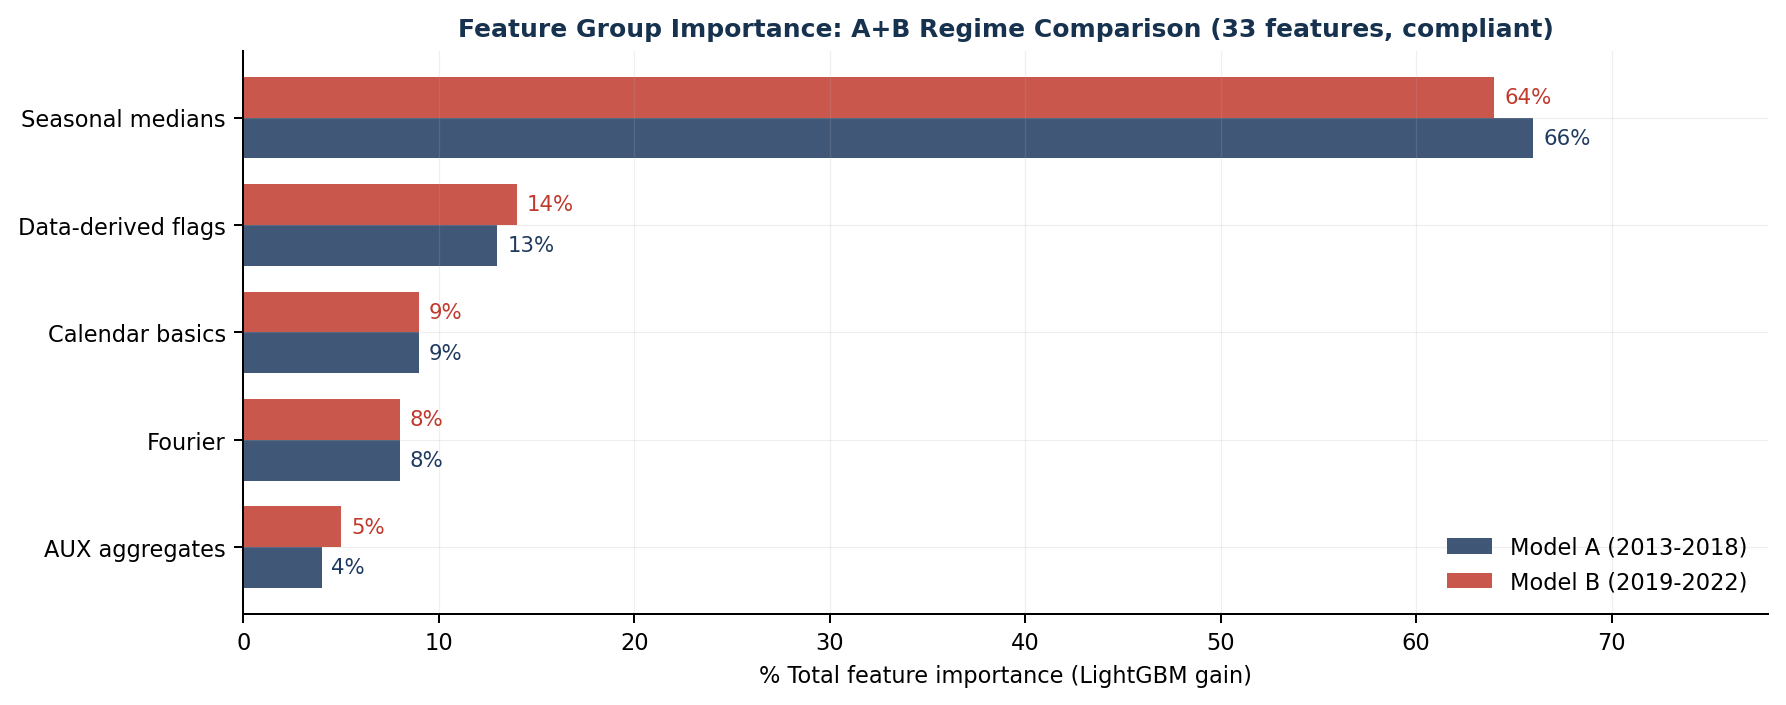

Data behind this chart, as committed beside it:
feature_group, model_a_2013_2018_pct, model_b_2019_2022_pct, method
Seasonal medians, 66, 64, LightGBM gain
Data-derived flags, 13, 14, LightGBM gain
Calendar basics, 9, 9, LightGBM gain
Fourier, 8, 8, LightGBM gain
AUX aggregates, 4, 5, LightGBM gain
